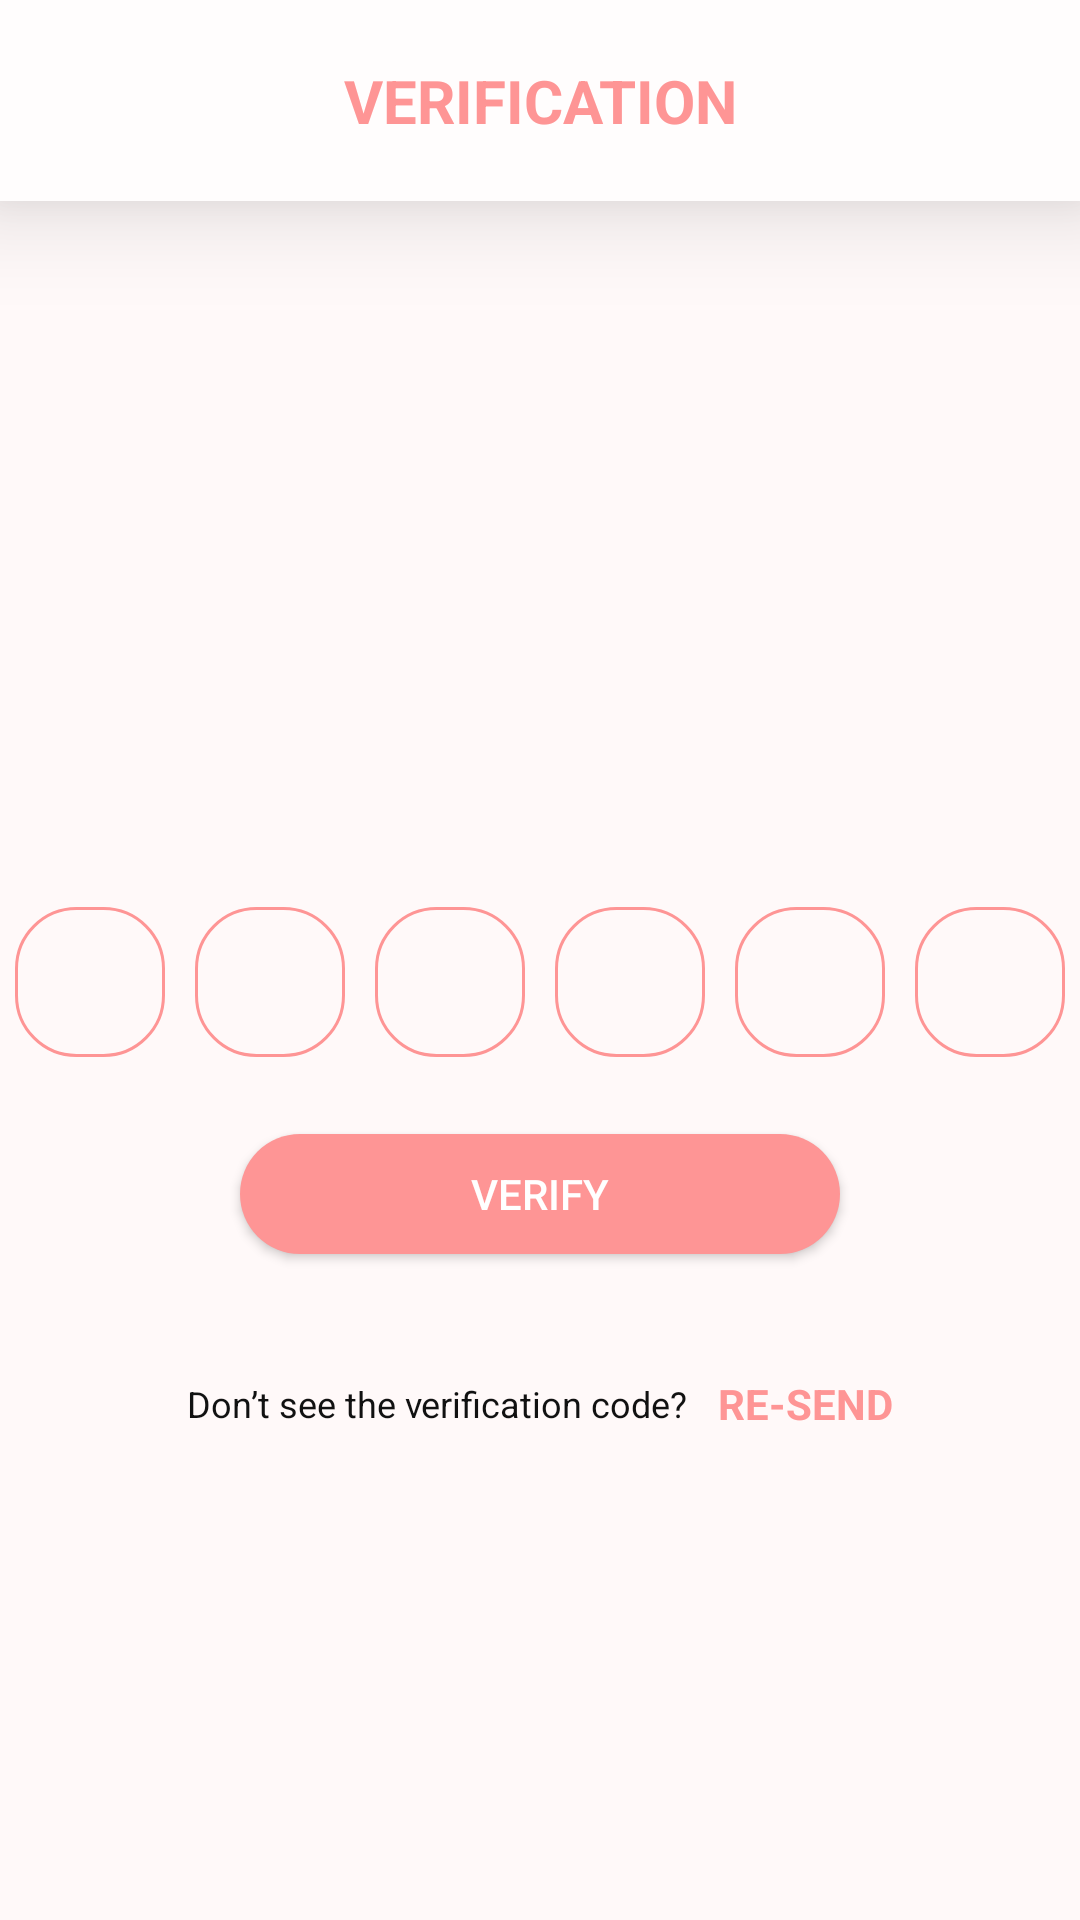

Layout XML and referenced resources for this Android screen:
<!-- AndroidManifest.xml: application theme Theme.CharmsieStore -->
<!-- res/layout/activity_sign_up_verification.xml -->
<?xml version="1.0" encoding="utf-8"?>
<LinearLayout xmlns:android="http://schemas.android.com/apk/res/android"
    xmlns:app="http://schemas.android.com/apk/res-auto"
    xmlns:tools="http://schemas.android.com/tools"
    android:layout_width="match_parent"
    android:layout_height="match_parent"
    android:background="#FFF9F9"
    android:orientation="vertical"
    tools:context=".activity.SignUpVerificationActivity">

    <TextView
        android:id="@+id/textView"
        android:layout_width="match_parent"
        android:layout_height="wrap_content"
        android:background="#FFFDFD"
        android:elevation="20sp"
        android:gravity="center"
        android:paddingVertical="20sp"
        android:text="VERIFICATION"
        android:textColor="@color/primary_pink"
        android:textSize="20sp"
        android:textStyle="bold" />

    <ImageView
        android:id="@+id/imageView"
        android:layout_marginVertical="30dp"
        android:layout_width="150dp"
        android:layout_height="150dp"
        android:layout_gravity="center"
        android:src="@drawable/ic_logo" />

    <LinearLayout
        android:layout_width="match_parent"
        android:layout_height="wrap_content"
        android:gravity="center"
        android:orientation="vertical">


        <LinearLayout
            android:layout_width="match_parent"
            android:layout_height="81dp"
            android:gravity="center"
            android:orientation="horizontal">

            <EditText
                android:layout_width="50dp"
                android:layout_height="50dp"
                android:layout_marginHorizontal="5dp"
                android:layout_marginTop="10dp"
                android:background="@drawable/view_search"
                android:paddingLeft="20dp" />

            <EditText
                android:layout_width="50dp"
                android:layout_height="50dp"
                android:layout_marginHorizontal="5dp"
                android:layout_marginTop="10dp"
                android:background="@drawable/view_search"
                android:paddingLeft="20dp" />

            <EditText
                android:layout_width="50dp"
                android:layout_height="50dp"
                android:layout_marginHorizontal="5dp"
                android:layout_marginTop="10dp"
                android:background="@drawable/view_search"
                android:paddingLeft="20dp" />

            <EditText
                android:layout_width="50dp"
                android:layout_height="50dp"
                android:layout_marginHorizontal="5dp"
                android:layout_marginTop="10dp"
                android:background="@drawable/view_search"
                android:paddingLeft="20dp" />

            <EditText
                android:layout_width="50dp"
                android:layout_height="50dp"
                android:layout_marginHorizontal="5dp"
                android:layout_marginTop="10dp"
                android:background="@drawable/view_search"
                android:paddingLeft="20dp" />

            <EditText
                android:layout_width="50dp"
                android:layout_height="50dp"
                android:layout_marginHorizontal="5dp"
                android:layout_marginTop="10dp"
                android:background="@drawable/view_search"
                android:paddingLeft="20dp" />


        </LinearLayout>

        <androidx.appcompat.widget.AppCompatButton
            android:id="@+id/button"
            android:layout_width="200dp"
            android:layout_height="40dp"
            android:layout_marginVertical="20dp"
            android:background="@drawable/btn_primary"
            android:elevation="20sp"
            android:text="VERIFY"
            android:textColor="#fff" />

        <LinearLayout
            android:layout_width="match_parent"
            android:layout_height="60dp"
            android:layout_alignParentBottom="true"
            android:gravity="center"
            android:orientation="horizontal">

            <TextView
                android:layout_width="wrap_content"
                android:layout_height="wrap_content"
                android:layout_centerVertical="true"
                android:text="Don’t see the verification code?"
                android:textColor="#111"
                android:textSize="12sp" />

            <TextView
                android:layout_width="wrap_content"
                android:layout_height="wrap_content"
                android:layout_centerVertical="true"
                android:layout_marginLeft="10dp"
                android:text="RE-SEND"
                android:textColor="@color/primary_pink"
                android:textSize="14sp"
                android:textStyle="bold" />
        </LinearLayout>

    </LinearLayout>

</LinearLayout>
<!-- resources referenced by this layout -->
<resources>
  <color name="primary_pink">#FE9595</color>
  <!-- drawable btn_primary (drawable) -->
  <?xml version="1.0" encoding="utf-8"?>
  <selector xmlns:android="http://schemas.android.com/apk/res/android">
      <item>
          <shape android:shape="rectangle">
              <solid android:color="@color/primary_pink" />
              <corners android:radius="30dp"/>
          </shape>
      </item>
  </selector>
  <!-- drawable view_search (drawable) -->
  <?xml version="1.0" encoding="utf-8"?>
  <shape xmlns:android="http://schemas.android.com/apk/res/android">
      <stroke android:width="1dp"
          android:color="#FE9595"/>
      <corners android:radius="20dp"/>
  </shape>
  <style name="Theme.CharmsieStore" parent="Base.Theme.CharmsieStore" />
  <style name="Base.Theme.CharmsieStore" parent="Theme.Material3.DayNight.NoActionBar">
          
          
      </style>
</resources>
